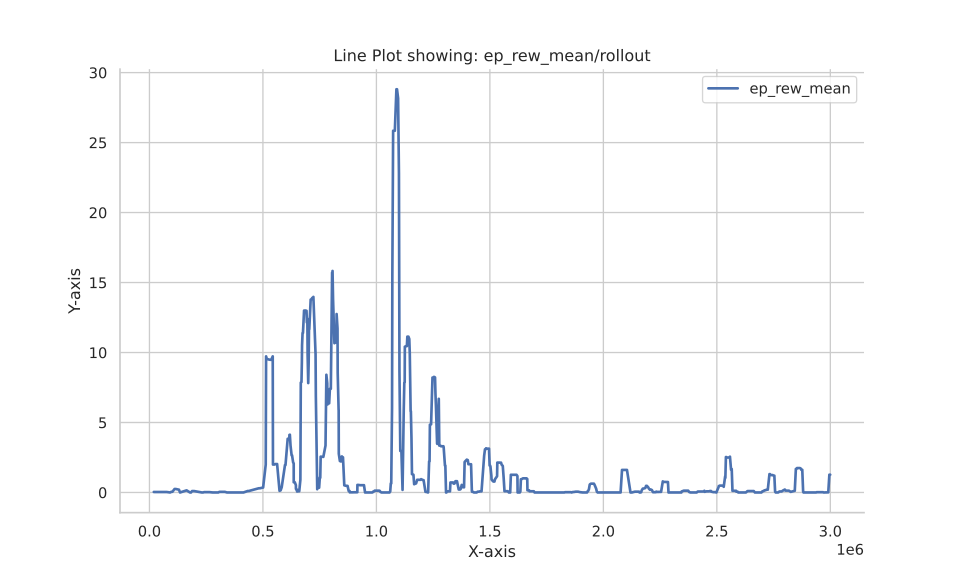

The data file committed next to this chart (first rows):
Wall time, Step, Value
1692860138, 19264, 0.0375
1692860140, 24080, 0.035
1692860162, 52976, 0.038
1692860283, 72240, 0.034
1692860310, 77056, 0.032
1692860393, 91504, 0.0
1692860421, 96320, 0.05
1692860449, 101136, 0.05
1692860504, 110768, 0.25
1692860534, 115584, 0.25
1692860621, 130032, 0.2
1692860649, 134848, 0.0
1692860815, 163744, 0.152
1692860897, 178192, 0.004
1692860925, 183008, 0.0
1692860951, 187824, 0.1
1692861007, 197456, 0.1
1692861199, 231168, 0.0
1692861226, 235984, 0.0
1692861254, 240800, 0.024
1692861309, 250432, 0.024
1692861337, 255248, 0.024
1692861392, 264880, 0.024
1692861474, 279328, 0.0
1692861557, 293776, 0.0
1692861584, 298592, 0.0
1692861611, 303408, 0.0
1692861639, 308224, 0.044
1692861694, 317856, 0.044
1692861721, 322672, 0.044
1692861748, 327488, 0.044
1692861775, 332304, 0.044
1692861830, 341936, 0.0
1692861857, 346752, 0.0
1692862022, 375648, 0.0
1692862077, 385280, 0.0
1692862105, 390096, 0.0
1692862160, 399728, 0.0
1692862242, 414176, 0.0
1692862351, 433440, 0.108
1692862378, 438256, 0.108
1692862626, 481600, 0.3
1692862653, 486416, 0.3
1692862735, 500864, 0.354
1692862801, 512336, 1.994
1692862810, 513936, 9.724
1692862828, 517152, 9.544
1692862892, 528384, 9.49
1692862939, 536416, 9.476
1692862978, 543232, 9.726
1692862984, 544208, 1.996
1692863006, 548048, 1.996
1692863024, 551264, 1.996
1692863034, 552864, 2.02
1692863039, 553840, 2.032
1692863081, 560896, 2.032
1692863090, 562496, 2.032
1692863151, 573104, 0.12
1692863173, 576944, 0.152
1692863178, 577920, 0.152
... 940 more rows
